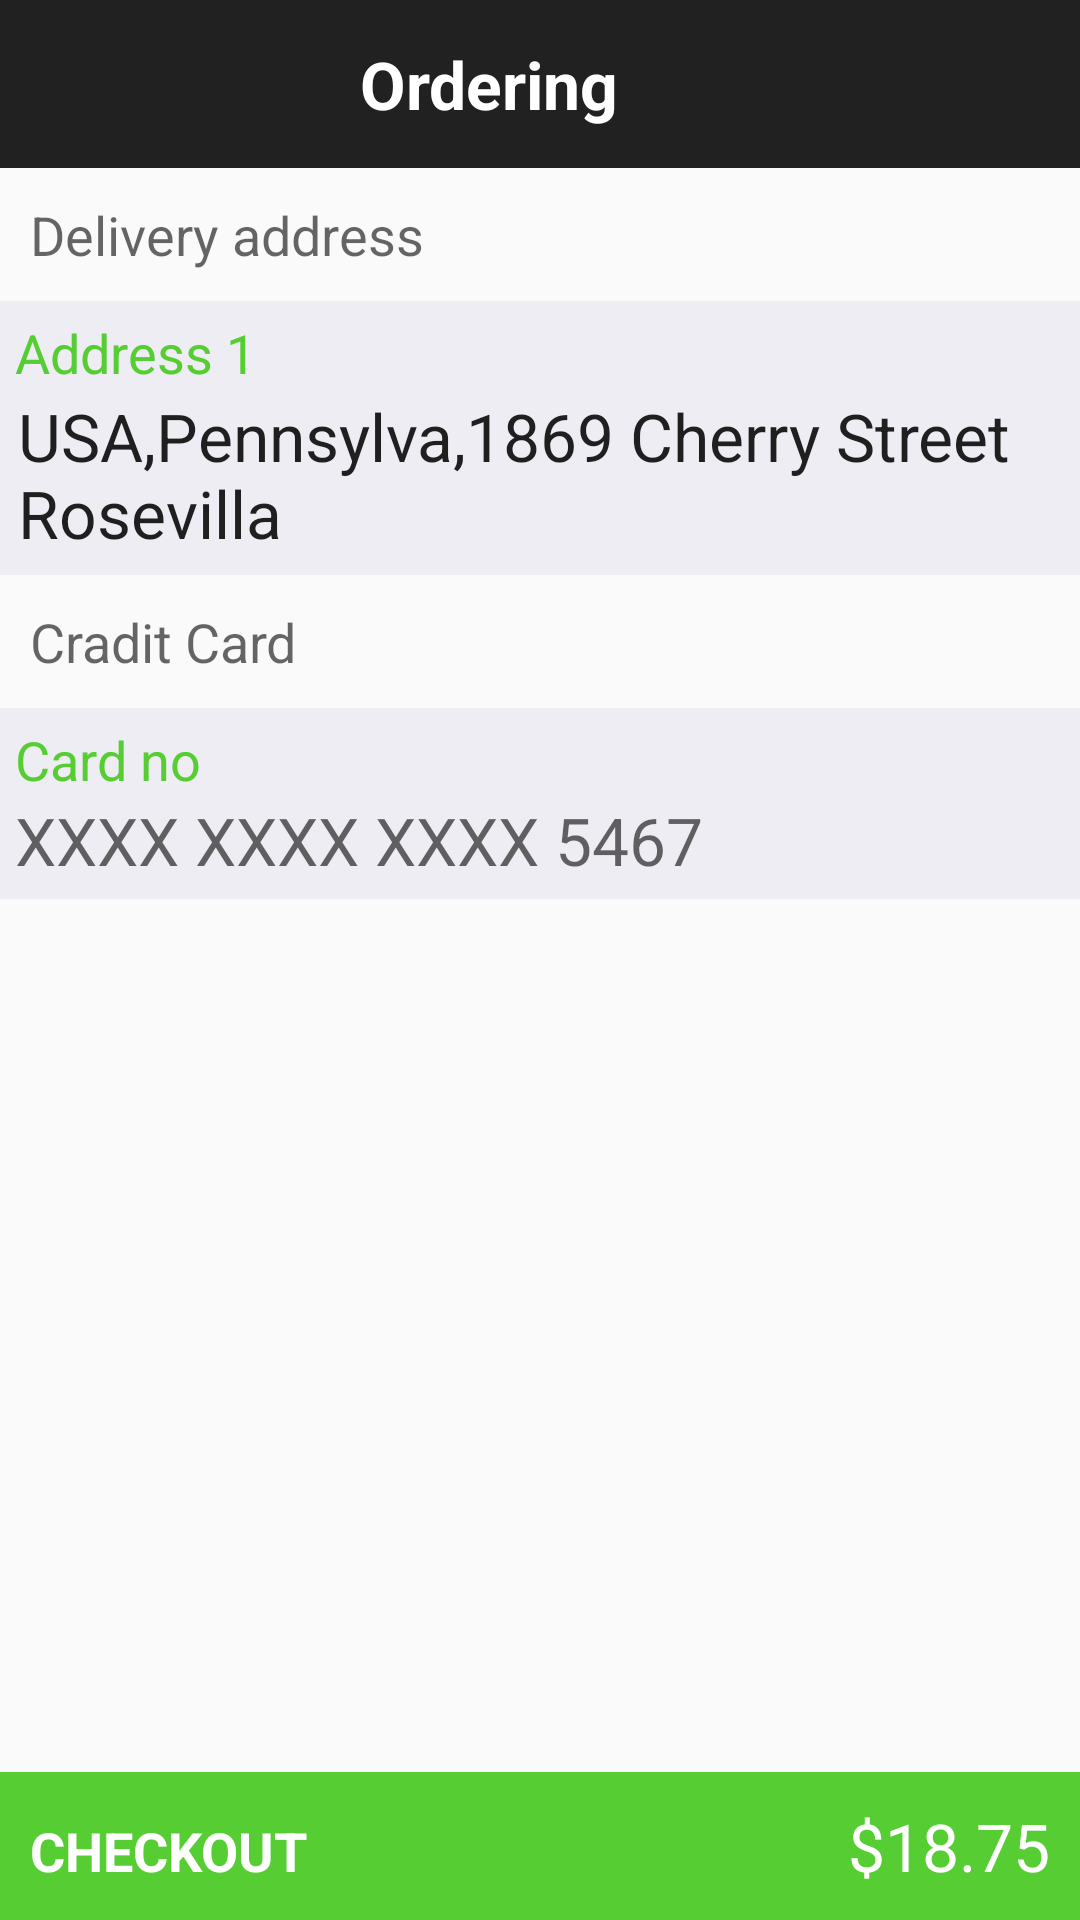

Write the Android layout XML for this screen, with the resource values it uses.
<!-- AndroidManifest.xml: application theme MyMaterialTheme.NoActionBar -->
<!-- res/layout/ordering.xml -->
<?xml version="1.0" encoding="utf-8"?>
<LinearLayout xmlns:android="http://schemas.android.com/apk/res/android"
    android:layout_width="match_parent"
    android:layout_height="match_parent"
    android:orientation="vertical"

    android:weightSum="6"
    >
    <include
        android:id="@+id/toolbar1"
        layout="@layout/toolbar2"
        />

    <LinearLayout
        android:layout_width="match_parent"
        android:layout_height="wrap_content"
        android:orientation="vertical"

        android:layout_weight="6">


    <TextView
        android:layout_width="match_parent"
        android:layout_height="wrap_content"
        android:padding="10dp"
        android:hint="@string/deladd"
        android:textAppearance="@style/Base.TextAppearance.AppCompat.Medium" />

    <LinearLayout

        android:layout_width="match_parent"
        android:layout_height="wrap_content"
        android:background="@color/gray"
        android:orientation="vertical"
        android:padding="5dp"
        >

        <TextView
            android:id="@+id/tv_address"
            android:layout_width="match_parent"
            android:layout_height="wrap_content"
           android:hint="@string/add1"
            android:textAppearance="@style/Base.TextAppearance.AppCompat.Medium"
            android:textColorHint="@color/green"  />

        <TextView
            android:id="@+id/tv_address2"
            android:layout_width="match_parent"
            android:layout_height="wrap_content"
            android:padding="1dp"
            android:text="@string/address"
            android:textAppearance="@style/Base.TextAppearance.AppCompat.Large" />
    </LinearLayout>

    <TextView
        android:layout_width="match_parent"
        android:layout_height="wrap_content"
        android:padding="10dp"
        android:hint="@string/credit"
        android:textAppearance="@style/Base.TextAppearance.AppCompat.Medium" />

    <LinearLayout

        android:layout_width="match_parent"
        android:layout_height="wrap_content"
        android:background="@color/gray"
        android:padding="5dp"
        android:orientation="vertical">

        <TextView
            android:id="@+id/tv_cardno"
            android:layout_width="match_parent"
            android:layout_height="wrap_content"
            android:text="Card no"
            android:textAppearance="@style/Base.TextAppearance.AppCompat.Medium"
            android:textColor="@color/green" />

        <TextView
            android:id="@+id/tv_cardno2"
            android:layout_width="match_parent"
            android:layout_height="wrap_content"
            android:hint="@string/cardno"
            android:textAppearance="@style/Base.TextAppearance.AppCompat.Large" />
    </LinearLayout>
    </LinearLayout>

    <LinearLayout

        android:layout_width="match_parent"
        android:layout_height="wrap_content"
        android:background="@color/green"
        android:gravity="bottom"
        android:orientation="horizontal"
        android:padding="10dp"
        android:weightSum="2">

        <TextView
            android:id="@+id/tv_checkout"
            android:layout_width="wrap_content"
            android:layout_height="wrap_content"
            android:layout_weight="1"
            android:text="CHECKOUT"
android:textColor="@color/white"
            android:textAppearance="@style/Base.TextAppearance.AppCompat.Medium"
            android:textStyle="bold" />

        <TextView
            android:id="@+id/tv_$"
            android:layout_width="wrap_content"
            android:layout_height="wrap_content"
            android:layout_weight="1"
            android:gravity="right"
            android:textColor="@color/white"
            android:text="$18.75"
            android:textAppearance="@style/Base.TextAppearance.AppCompat.Large" />
    </LinearLayout>

    </LinearLayout>
<!-- res/layout/toolbar2.xml (included above) -->
<?xml version="1.0" encoding="utf-8"?>
<android.support.v7.widget.Toolbar xmlns:android="http://schemas.android.com/apk/res/android"
    xmlns:local="http://schemas.android.com/apk/res-auto"
    android:id="@+id/toolbar1"
    android:layout_width="match_parent"
    android:layout_height="wrap_content"
    android:background="@color/black"
    android:minHeight="?attr/actionBarSize"

    local:popupTheme="@style/ThemeOverlay.AppCompat.Light"
    local:theme="@style/ThemeOverlay.AppCompat.Dark.ActionBar" >




    <TextView
        android:id="@+id/txt_title"
        android:layout_width="match_parent"
        android:layout_height="wrap_content"
        android:text="Ordering"
        android:gravity="center"
        android:layout_marginRight="50dp"
        android:textColor="@android:color/white"
       android:textAppearance="@style/Base.TextAppearance.AppCompat.Large"
        android:textStyle="bold" />


</android.support.v7.widget.Toolbar>
<!-- resources referenced by this layout -->
<resources>
  <color name="black">#212121</color>
  <color name="gray">#EEEDF3</color>
  <color name="green">#56CE33</color>
  <color name="white">#ffffff</color>
  <string name="add1">Address 1</string>
  <string name="address">USA,Pennsylva,1869 Cherry Street Rosevilla</string>
  <string name="cardno">XXXX XXXX XXXX 5467</string>
  <string name="credit">Cradit Card</string>
  <string name="deladd">Delivery address</string>
  <style name="MyMaterialTheme.NoActionBar" parent="Base.Theme.AppCompat.Light.DarkActionBar">
          <item name="windowActionBar">false</item>
          <item name="windowNoTitle">true</item>
  
      </style>
</resources>
